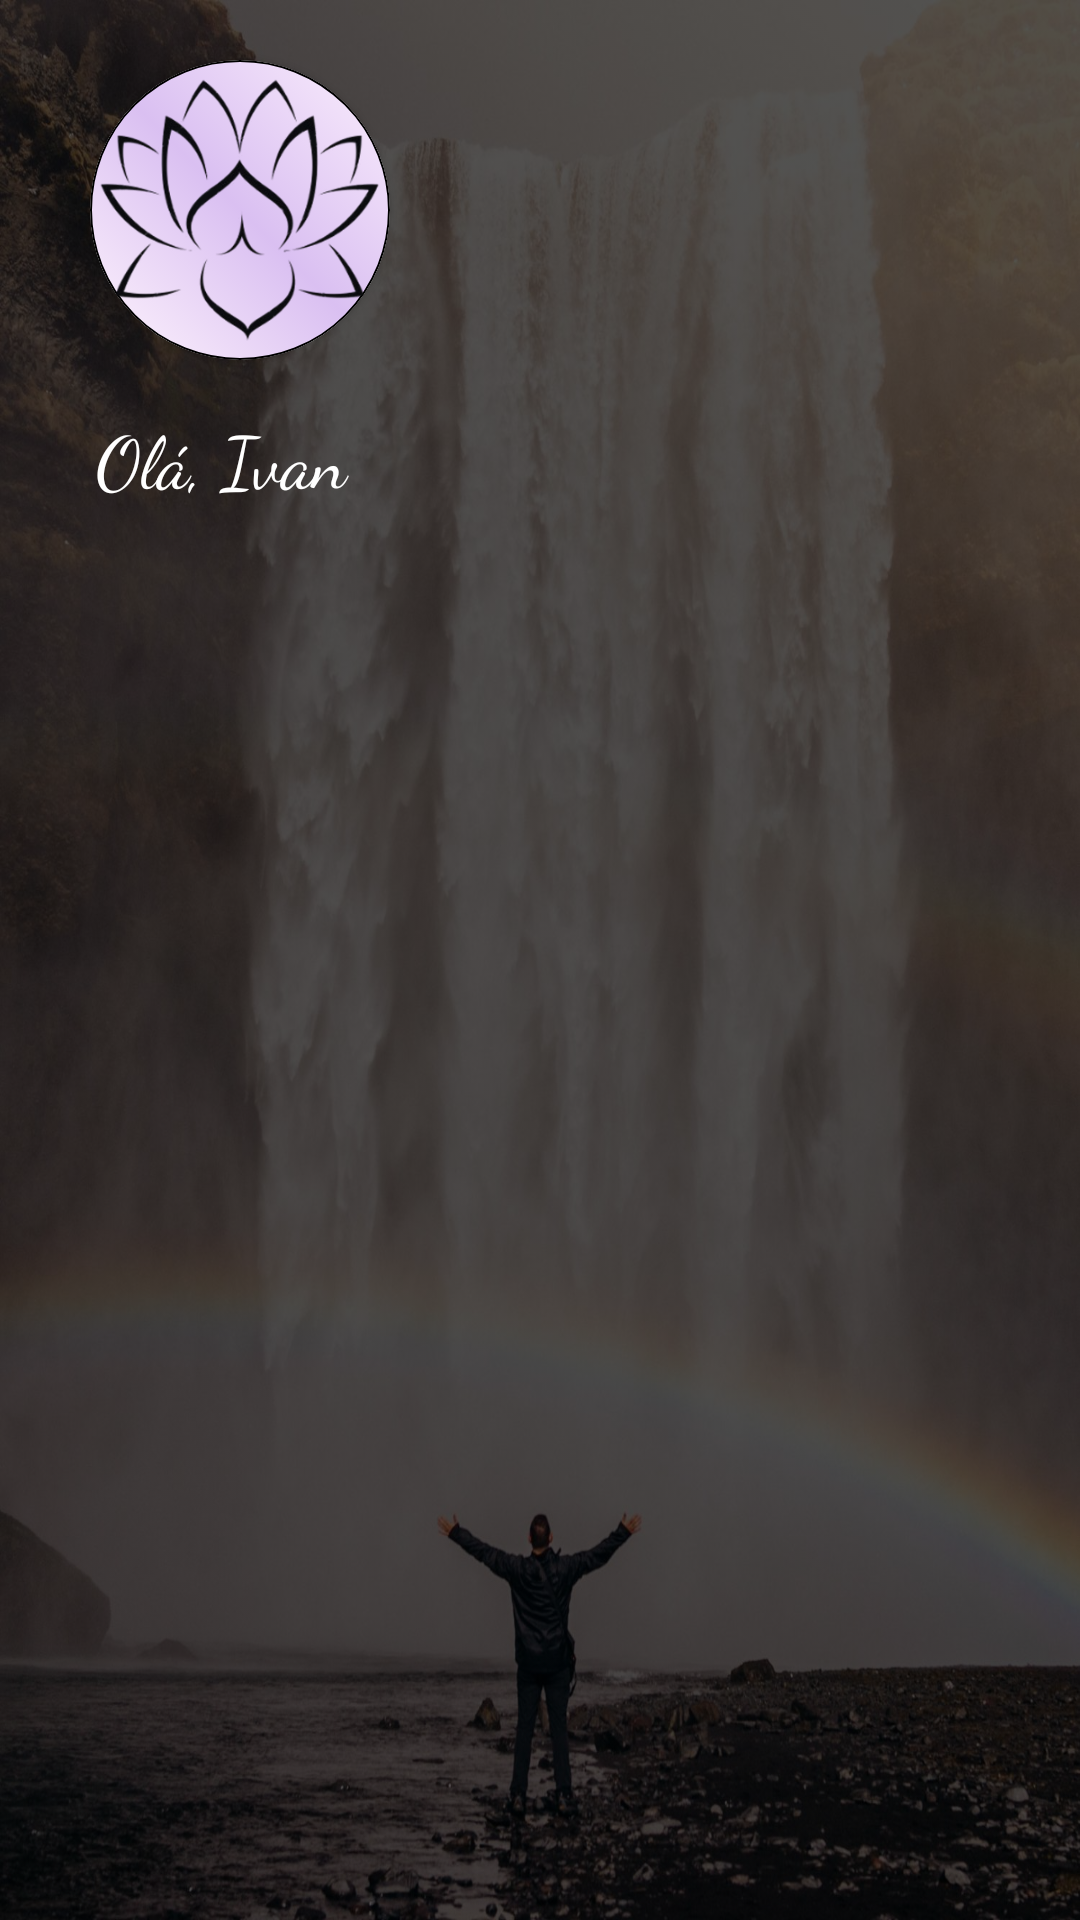

Reconstruct the res/layout file that produces this screen, plus the resources it refers to.
<!-- AndroidManifest.xml: application theme AppTheme -->
<!-- res/layout/menu_left_drawer.xml -->
<?xml version="1.0" encoding="utf-8"?>
<LinearLayout xmlns:android="http://schemas.android.com/apk/res/android"
    xmlns:app="http://schemas.android.com/apk/res-auto"
    android:layout_width="match_parent"
    android:layout_height="match_parent"
    xmlns:tools="http://schemas.android.com/tools"
    android:background="@drawable/back"
    android:backgroundTint="#AD000000"
    android:backgroundTintMode="src_atop"
    android:orientation="vertical">

    <androidx.cardview.widget.CardView
        android:id="@+id/cardLogo"
        android:layout_width="100dp"
        android:layout_height="100dp"
        android:layout_marginStart="30dp"
        android:layout_marginTop="20dp"
        android:elevation="8dp"
        app:cardCornerRadius="50dp">

        <ImageView
            android:id="@+id/imgLogo"
            android:layout_width="match_parent"
            android:layout_height="match_parent"
            android:background="@drawable/background_logo"
            android:contentDescription="@string/desc_logo_spa"
            android:padding="5dp"
            android:scaleType="centerCrop"
            android:src="@drawable/logo"
            app:srcCompat="@drawable/logo" />
    </androidx.cardview.widget.CardView>

    <TextView
        android:id="@+id/lblHello"
        android:layout_width="250dp"
        android:layout_height="wrap_content"
        android:layout_marginStart="32dp"
        android:layout_marginTop="16dp"
        android:fontFamily="cursive"
        android:text="Olá, Ivan"
        android:textColor="@color/colorPrimary"
        android:textSize="24sp" />

    <androidx.recyclerview.widget.RecyclerView
        android:id="@+id/list"
        android:layout_width="255dp"
        android:layout_height="wrap_content"
        android:layout_marginTop="28dp"
        android:overScrollMode="never"
        tools:listitem="@layout/item_drawer_option"/>

</LinearLayout>
<!-- resources referenced by this layout -->
<resources>
  <color name="colorPrimary">#FFFFFF</color>
  <!-- drawable back: jpg bitmap (drawable-xhdpi, 238065 bytes) -->
  <!-- drawable background_logo (drawable-hdpi) -->
  <?xml version="1.0" encoding="utf-8"?>
  <selector xmlns:android="http://schemas.android.com/apk/res/android">
      <item>
          <shape
              android:shape="oval">
              <gradient android:angle="45"
                  android:startColor="#27FFC2F1"
                  android:centerColor="#80B581E4"
                  android:endColor="#25E591F1"/>
              <stroke android:width="2px" android:color="#000000" />
          </shape>
  
      </item>
  
  </selector>
  <!-- drawable logo: png bitmap (drawable-xhdpi, 56310 bytes) -->
  <string name="desc_logo_spa">Lo\' Spaço Logo</string>
  <style name="AppTheme" parent="Theme.AppCompat.Light.NoActionBar">
          <item name="colorPrimary">@color/colorAccent</item>
          <item name="colorPrimaryDark">@color/colorPrimaryDark</item>
          <item name="colorAccent">@color/colorAccent</item>
          <item name="android:windowContentTransitions">true</item>
      </style>
  <color name="colorAccent">#000000</color>
  <color name="colorPrimaryDark">#60000000</color>
</resources>
